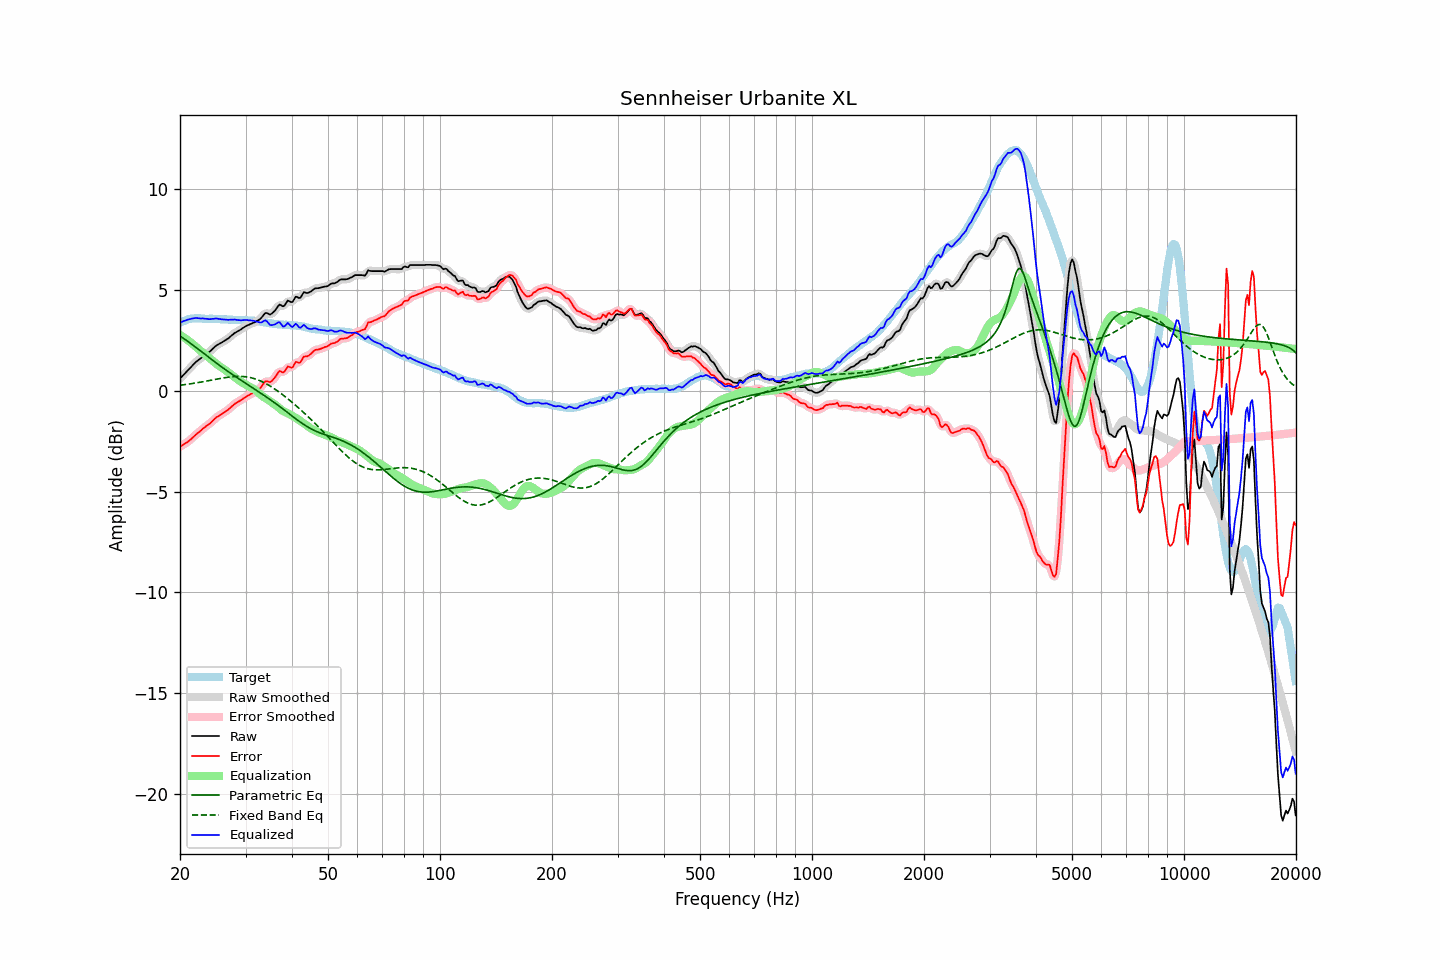

The table this chart was drawn from, first rows:
frequency, raw, error, smoothed, error_smoothed, equalization, parametric_eq, fixed_band_eq, equalized_raw, equalized_smoothed, target
20.00, 0.61, -2.76, 0.61, -2.77, 2.78, 2.71, 0.28, 3.38, 3.38, 3.37
20.20, 0.69, -2.72, 0.69, -2.72, 2.73, 2.66, 0.29, 3.41, 3.42, 3.41
20.40, 0.78, -2.67, 0.78, -2.67, 2.67, 2.61, 0.30, 3.45, 3.45, 3.45
20.61, 0.86, -2.62, 0.86, -2.62, 2.62, 2.56, 0.31, 3.48, 3.48, 3.47
20.81, 0.94, -2.57, 0.94, -2.57, 2.56, 2.50, 0.32, 3.50, 3.51, 3.51
21.02, 1.03, -2.52, 1.03, -2.52, 2.50, 2.45, 0.33, 3.53, 3.53, 3.55
21.23, 1.11, -2.45, 1.11, -2.46, 2.44, 2.39, 0.34, 3.55, 3.55, 3.56
21.44, 1.19, -2.39, 1.19, -2.39, 2.38, 2.33, 0.35, 3.57, 3.58, 3.58
21.66, 1.28, -2.31, 1.28, -2.31, 2.31, 2.27, 0.37, 3.59, 3.59, 3.59
21.87, 1.36, -2.23, 1.36, -2.24, 2.24, 2.21, 0.38, 3.61, 3.61, 3.59
22.09, 1.44, -2.16, 1.43, -2.17, 2.17, 2.15, 0.39, 3.61, 3.61, 3.60
22.31, 1.50, -2.10, 1.50, -2.10, 2.10, 2.09, 0.40, 3.60, 3.60, 3.60
22.54, 1.56, -2.04, 1.56, -2.04, 2.03, 2.03, 0.42, 3.59, 3.60, 3.60
22.76, 1.62, -1.97, 1.62, -1.97, 1.97, 1.96, 0.43, 3.59, 3.59, 3.59
22.99, 1.69, -1.89, 1.68, -1.90, 1.90, 1.90, 0.45, 3.59, 3.59, 3.58
23.22, 1.74, -1.84, 1.74, -1.83, 1.84, 1.84, 0.46, 3.58, 3.58, 3.58
23.45, 1.80, -1.77, 1.80, -1.77, 1.78, 1.78, 0.48, 3.58, 3.58, 3.57
23.69, 1.86, -1.71, 1.85, -1.72, 1.71, 1.72, 0.49, 3.57, 3.57, 3.57
23.92, 1.91, -1.66, 1.92, -1.66, 1.64, 1.65, 0.51, 3.55, 3.56, 3.57
24.16, 1.98, -1.60, 1.98, -1.59, 1.58, 1.59, 0.52, 3.56, 3.56, 3.58
24.40, 2.06, -1.52, 2.06, -1.52, 1.51, 1.53, 0.54, 3.57, 3.57, 3.58
24.65, 2.13, -1.44, 2.13, -1.44, 1.44, 1.47, 0.55, 3.57, 3.58, 3.57
24.89, 2.21, -1.36, 2.20, -1.36, 1.38, 1.41, 0.57, 3.59, 3.58, 3.57
25.14, 2.27, -1.30, 2.26, -1.30, 1.32, 1.35, 0.58, 3.59, 3.58, 3.57
25.39, 2.31, -1.26, 2.31, -1.25, 1.26, 1.29, 0.60, 3.57, 3.57, 3.57
25.65, 2.36, -1.20, 2.36, -1.20, 1.20, 1.24, 0.61, 3.56, 3.56, 3.56
25.91, 2.40, -1.15, 2.40, -1.15, 1.15, 1.18, 0.63, 3.54, 3.55, 3.55
26.16, 2.45, -1.09, 2.45, -1.10, 1.09, 1.12, 0.64, 3.54, 3.54, 3.54
26.43, 2.50, -1.05, 2.50, -1.05, 1.04, 1.06, 0.65, 3.54, 3.53, 3.54
26.69, 2.55, -0.99, 2.55, -0.99, 0.98, 1.01, 0.67, 3.53, 3.53, 3.54
26.96, 2.60, -0.93, 2.61, -0.93, 0.92, 0.95, 0.68, 3.52, 3.52, 3.53
27.23, 2.67, -0.86, 2.67, -0.86, 0.86, 0.90, 0.69, 3.52, 3.52, 3.53
27.50, 2.74, -0.79, 2.74, -0.79, 0.79, 0.84, 0.70, 3.53, 3.53, 3.53
27.77, 2.80, -0.72, 2.80, -0.72, 0.73, 0.79, 0.70, 3.53, 3.53, 3.52
28.05, 2.87, -0.65, 2.86, -0.65, 0.67, 0.73, 0.71, 3.54, 3.53, 3.52
28.33, 2.91, -0.60, 2.91, -0.60, 0.61, 0.68, 0.71, 3.52, 3.52, 3.51
28.62, 2.96, -0.55, 2.96, -0.55, 0.55, 0.63, 0.72, 3.51, 3.51, 3.51
28.90, 3.00, -0.51, 3.00, -0.51, 0.50, 0.57, 0.72, 3.50, 3.50, 3.51
29.19, 3.05, -0.46, 3.05, -0.45, 0.45, 0.52, 0.71, 3.50, 3.50, 3.51
29.48, 3.11, -0.41, 3.11, -0.40, 0.40, 0.47, 0.71, 3.51, 3.50, 3.52
29.78, 3.16, -0.35, 3.16, -0.35, 0.35, 0.42, 0.70, 3.51, 3.51, 3.50
30.08, 3.21, -0.30, 3.21, -0.30, 0.30, 0.37, 0.69, 3.51, 3.51, 3.51
30.38, 3.25, -0.24, 3.25, -0.25, 0.26, 0.31, 0.68, 3.51, 3.51, 3.49
30.68, 3.28, -0.21, 3.28, -0.21, 0.22, 0.26, 0.67, 3.49, 3.50, 3.49
30.99, 3.32, -0.16, 3.32, -0.17, 0.17, 0.21, 0.65, 3.49, 3.49, 3.48
31.30, 3.35, -0.13, 3.35, -0.13, 0.13, 0.16, 0.63, 3.48, 3.48, 3.48
31.61, 3.39, -0.09, 3.39, -0.08, 0.08, 0.11, 0.61, 3.47, 3.47, 3.48
31.93, 3.42, -0.04, 3.42, -0.04, 0.03, 0.05, 0.58, 3.44, 3.45, 3.46
32.24, 3.47, 0.03, 3.47, 0.02, -0.04, 0.00, 0.56, 3.43, 3.42, 3.44
32.57, 3.52, 0.08, 3.51, 0.08, -0.11, -0.05, 0.53, 3.40, 3.40, 3.44
32.89, 3.57, 0.14, 3.58, 0.15, -0.19, -0.10, 0.49, 3.38, 3.40, 3.43
33.22, 3.66, 0.25, 3.67, 0.25, -0.25, -0.16, 0.46, 3.41, 3.42, 3.41
33.55, 3.76, 0.35, 3.76, 0.36, -0.31, -0.21, 0.42, 3.45, 3.46, 3.41
33.89, 3.86, 0.47, 3.83, 0.44, -0.36, -0.27, 0.38, 3.50, 3.47, 3.39
34.23, 3.86, 0.47, 3.84, 0.47, -0.41, -0.32, 0.33, 3.45, 3.44, 3.39
34.57, 3.82, 0.46, 3.82, 0.46, -0.46, -0.38, 0.29, 3.36, 3.37, 3.36
34.92, 3.78, 0.43, 3.81, 0.45, -0.51, -0.43, 0.24, 3.27, 3.29, 3.35
35.27, 3.83, 0.48, 3.83, 0.49, -0.57, -0.49, 0.19, 3.26, 3.26, 3.35
35.62, 3.90, 0.57, 3.89, 0.56, -0.63, -0.54, 0.14, 3.27, 3.26, 3.33
35.97, 3.97, 0.65, 3.98, 0.66, -0.68, -0.60, 0.09, 3.29, 3.30, 3.32
... 635 more rows
